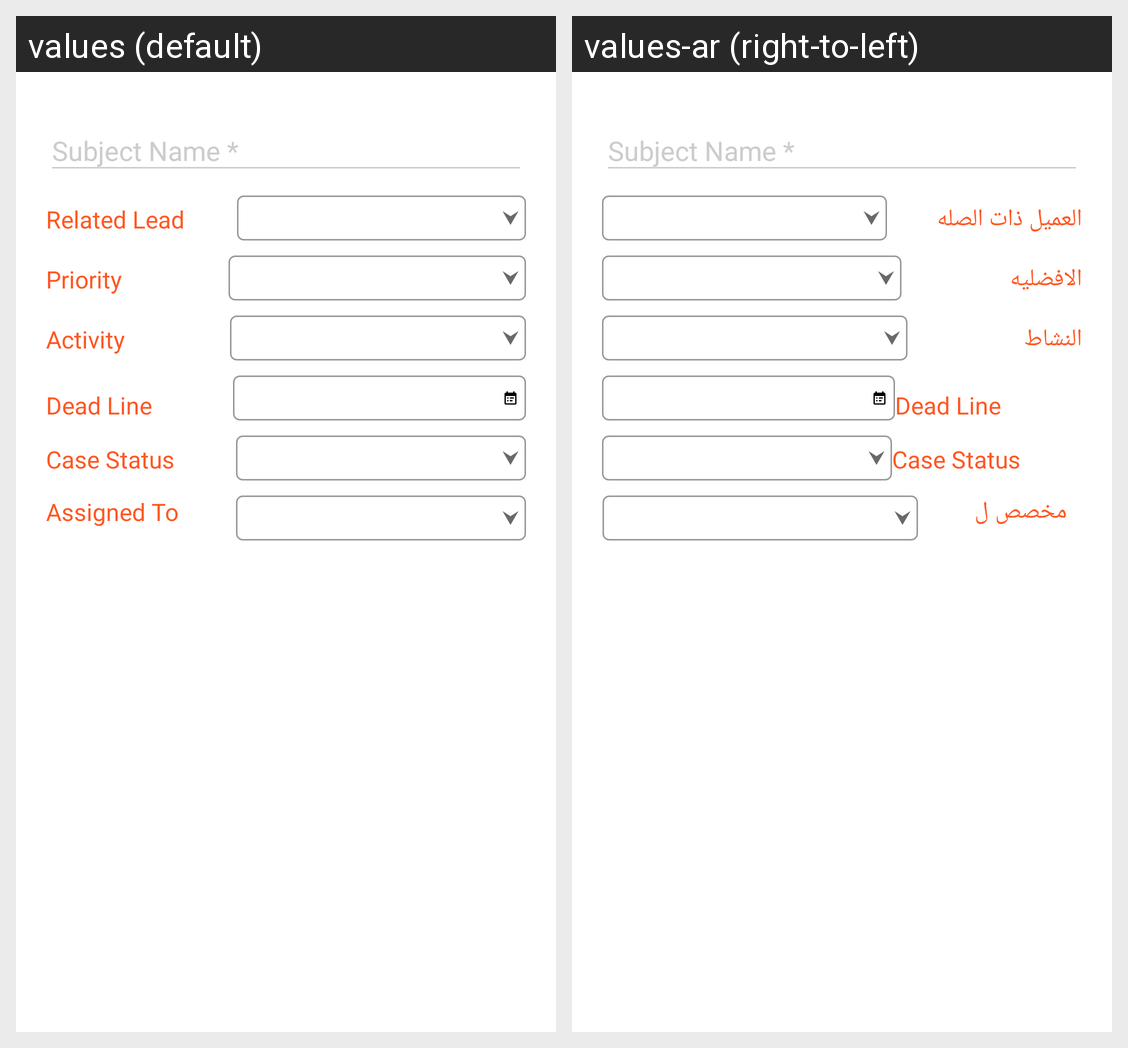

Locale-by-locale string values for the Android screen shown in this grid:
Android screen res/layout/cases.xml rendered under 2 locales, left to right: values (default), values-ar (right-to-left). Device: Nexus 5 (rendered at 1080×1920; each locale shown at half size, 540×960, under a caption strip naming it); theme AppTheme.NoActionBar.
Strings drawn on this screen, with the default value and each locale's value (text and hints the layout hard-codes, and strings that could not be matched under every locale, appear in the picture but are not listed):

RelatedLead
  values: Related Lead
  values-ar: العميل ذات الصله

Priority
  values: Priority
  values-ar: الافضليه

Activity
  values: Activity
  values-ar: النشاط

AssignedTo
  values: Assigned To
  values-ar: مخصص ل
